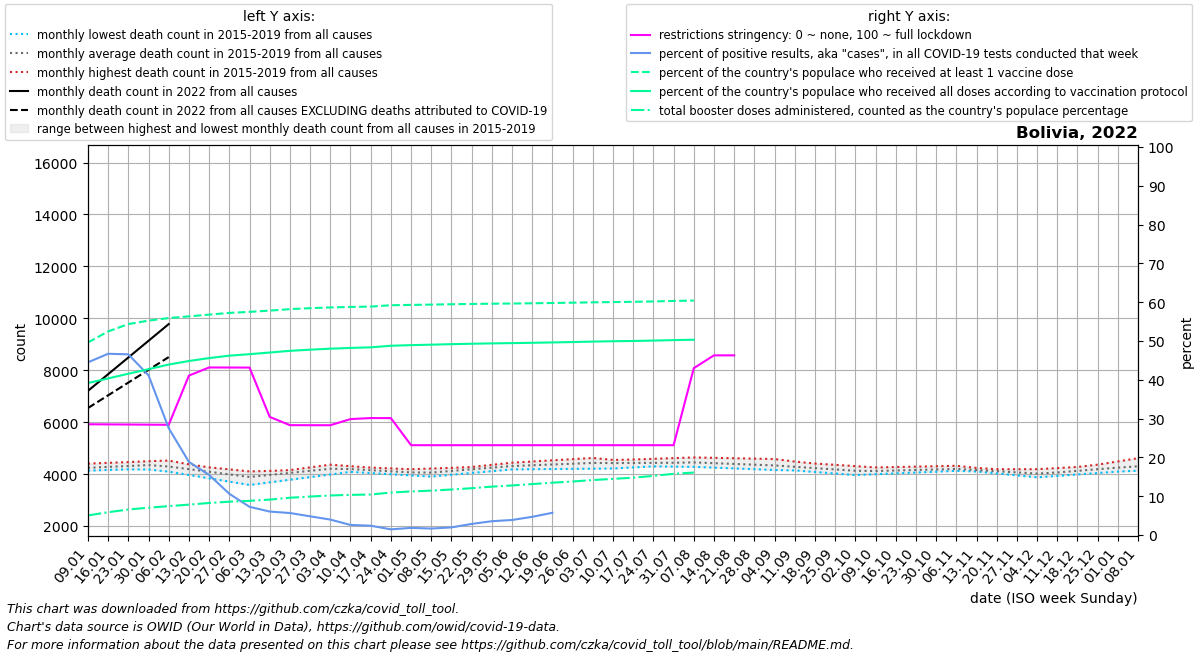

The table this chart was drawn from, first rows:
date, location, time_unit, time, deaths_2010_all_ages, deaths_2011_all_ages, deaths_2012_all_ages, deaths_2013_all_ages, deaths_2014_all_ages, deaths_2015_all_ages, deaths_2016_all_ages, deaths_2017_all_ages, deaths_2018_all_ages, deaths_2019_all_ages, deaths_2020_all_ages, deaths_2021_all_ages, deaths_2022_all_ages, new_deaths, new_cases_smoothed, new_tests_smoothed, positive_test_percent, stringency_index, people_vaccinated, people_fully_vaccinated
2022-01-09, Bolivia, monthly, 1, , , , , , , 4240, 4198, 4132, 4406, 4614, 6111, 7207, 661.4, 53340, 118926, 44.49, 28.54, 5993739, 4731779
2022-01-16, Bolivia, monthly, 2, , , , , , , 4326, 4192, 4163, 4435, 4640, 7400, 7850, 813.8, 69433, 149453, 46.7, 28.51, 6336150, 4874335
2022-01-23, Bolivia, monthly, 3, , , , , , , 4413, 4185, 4193, 4464, 4666, 8688, 8493, 966.2, 70747, 152460, 46.56, 28.48, 6566215, 5020672
2022-01-30, Bolivia, monthly, 4, , , , , , , 4499, 4179, 4224, 4493, 4691, 9977, 9136, 1119, 52270, 126116, 41.15, 28.44, 6673232, 5162593
2022-02-06, Bolivia, monthly, 5, , , , , , 4096, 4420, 4172, 4255, 4522, 4717, 9328, 9779, 1271, 27084, 97742, 27.52, 28.41, 6753062, 5306281
2022-02-13, Bolivia, monthly, 6, , , , , , 3968, 4341, 4068, 4206, 4378, 4629, 8680, , 1075, 14004, 73846, 18.83, 41.08, 6805795, 5416518
2022-02-20, Bolivia, monthly, 7, , , , , , 3840, 4263, 3964, 4158, 4234, 4540, 8031, , 879.0, 8206, 52522, 15.49, 43.18, 6860311, 5507464
2022-02-27, Bolivia, monthly, 8, , , , , , 3712, 4184, 3861, 4109, 4091, 4452, 7382, , 683.0, 4575, 42911, 10.62, 43.16, 6913726, 5583056
2022-03-06, Bolivia, monthly, 9, , , , , , 3584, 4105, 3757, 4060, 3947, 4364, 7111, , 487.0, 2098, 28651, 7.272, 43.15, 6946427, 5628977
2022-03-13, Bolivia, monthly, 10, , , , , , 3684, 4124, 3896, 4092, 4052, 4434, 6840, , 479.2, 2398, 39405, 6.047, 30.44, 6984879, 5680545
2022-03-20, Bolivia, monthly, 11, , , , , , 3785, 4144, 4036, 4124, 4156, 4504, 6568, , 471.5, 2299, 40522, 5.673, 28.31, 7030889, 5732896
2022-03-27, Bolivia, monthly, 12, , , , , , 3885, 4163, 4175, 4157, 4260, 4575, 6297, , 463.8, 1789, 37099, 4.823, 28.3, 7060915, 5769120
2022-04-03, Bolivia, monthly, 13, , , , , , 3986, 4182, 4314, 4189, 4365, 4645, 6026, , 456.0, 1479, 37075, 3.981, 28.29, 7083699, 5799906
2022-04-10, Bolivia, monthly, 14, , , , , , 4086, 4143, 4283, 4151, 4307, 4715, 5936, , 346.0, 892.1, 34327, 2.6, 29.88, 7099670, 5823477
2022-04-17, Bolivia, monthly, 15, , , , , , 4041, 4104, 4252, 4112, 4249, 4384, 5846, , 236.0, 765.0, 31571, 2.407, 30.14, 7110501, 5842148
2022-04-24, Bolivia, monthly, 16, , , , , , 3996, 4066, 4221, 4074, 4190, 4054, 5756, , 126.0, 460.4, 31492, 1.463, 30.12, 7152080, 5891062
2022-05-01, Bolivia, monthly, 17, , , , , , 3951, 4027, 4190, 4035, 4132, 3724, 5666, , 16.0, 610.6, 33181, 1.841, 23.15, 7163233, 5910716
2022-05-08, Bolivia, monthly, 18, , , , , , 3906, 4110, 4216, 3997, 4074, 3393, 6344, , 20.4, 455.1, 27150, 1.672, 23.15, 7172288, 5924806
2022-05-15, Bolivia, monthly, 19, , , , , , 3975, 4193, 4242, 4086, 4120, 3736, 7022, , 24.8, 591.4, 29979, 1.963, 23.15, 7183149, 5940855
2022-05-22, Bolivia, monthly, 20, , , , , , 4044, 4275, 4268, 4176, 4166, 4078, 7699, , 29.2, 936, 32609, 2.864, 23.15, 7192466, 5953824
2022-05-29, Bolivia, monthly, 21, , , , , , 4114, 4358, 4294, 4265, 4213, 4420, 8377, , 33.6, 1272, 35733, 3.56, 23.15, 7199971, 5964740
2022-06-05, Bolivia, monthly, 22, , , , , , 4183, 4441, 4320, 4354, 4259, 4763, 9055, , 38.0, 1439, 37218, 3.876, 23.15, 7205961, 5973415
2022-06-12, Bolivia, monthly, 23, , , , , , 4190, 4486, 4320, 4393, 4317, 5602, 9441, , 29.75, 2016, 42916, 4.695, 23.15, 7213172, 5983307
2022-06-19, Bolivia, monthly, 24, , , , , , 4197, 4532, 4320, 4432, 4375, 6442, 9827, , 21.5, 2709, 33498, 5.733, 23.15, 7222450, 5994874
2022-06-26, Bolivia, monthly, 25, , , , , , 4203, 4578, 4321, 4472, 4433, 7281, 10213, , 13.25, 4314, , , 23.15, 7231835, 6006566
2022-07-03, Bolivia, monthly, 26, , , , , , 4210, 4623, 4321, 4511, 4491, 8121, 10599, , 5.0, 7396, , , 23.15, 7242949, 6021407
2022-07-10, Bolivia, monthly, 27, , , , , , 4217, 4548, 4313, 4537, 4521, 8960, 9857, , 30.75, 12135, , , 23.15, 7251116, 6031519
2022-07-17, Bolivia, monthly, 28, , , , , , 4260, 4473, 4305, 4564, 4552, 10718, 9115, , 56.5, 20990, , , 23.15, 7258885, 6040132
2022-07-24, Bolivia, monthly, 29, , , , , , 4304, 4398, 4297, 4590, 4582, 12476, 8373, , 82.25, 29976, , , 23.15, 7270318, 6051966
2022-07-31, Bolivia, monthly, 30, , , , , , 4348, 4323, 4289, 4617, 4613, 14234, 7631, , 108.0, 35923, , , 23.15, 7285351, 6067159
2022-08-07, Bolivia, monthly, 31, , , , , , 4391, 4299, 4281, 4643, 4643, 15992, 7322, , 107.0, 28754, , , 42.99, 7296984, 6078556
2022-08-14, Bolivia, monthly, 32, , , , , , 4348, 4275, 4251, 4628, 4610, 14450, 7013, , 106.0, 21389, , , 46.3, , 
2022-08-21, Bolivia, monthly, 33, , , , , , 4306, 4250, 4220, 4612, 4576, 12908, 6705, , 105.0, 10265, , , 46.3, , 
2022-08-28, Bolivia, monthly, 34, , , , , , 4263, 4226, 4190, 4597, 4543, 11367, 6396, , , , , , , , 
2022-09-04, Bolivia, monthly, 35, , , , , , 4221, 4202, 4160, 4582, 4510, 9825, 6087, , , , , , , , 
2022-09-11, Bolivia, monthly, 36, , , , , , 4178, 4143, 4151, 4485, 4460, 8283, 5832, , , , , , , , 
2022-09-18, Bolivia, monthly, 37, , , , , , 4138, 4084, 4142, 4388, 4409, 7522, 5577, , , , , , , , 
2022-09-25, Bolivia, monthly, 38, , , , , , 4098, 4024, 4133, 4290, 4359, 6762, 5322, , , , , , , , 
2022-10-02, Bolivia, monthly, 39, , , , , , 4059, 3965, 4124, 4193, 4308, 6001, 5067, , , , , , , , 
2022-10-09, Bolivia, monthly, 40, , , , , , 4019, 3997, 4134, 4192, 4258, 5240, 5062, , , , , , , , 
2022-10-16, Bolivia, monthly, 41, , , , , , 4062, 4029, 4145, 4191, 4274, 5173, 5056, , , , , , , , 
2022-10-23, Bolivia, monthly, 42, , , , , , 4104, 4062, 4155, 4191, 4290, 5106, 5050, , , , , , , , 
2022-10-30, Bolivia, monthly, 43, , , , , , 4146, 4094, 4166, 4190, 4305, 5039, 5045, , , , , , , , 
2022-11-06, Bolivia, monthly, 44, , , , , , 4189, 4126, 4176, 4189, 4321, 4972, 5076, , , , , , , , 
2022-11-13, Bolivia, monthly, 45, , , , , , 4138, 4112, 4102, 4190, 4239, 4906, 5108, , , , , , , , 
2022-11-20, Bolivia, monthly, 46, , , , , , 4086, 4098, 4027, 4190, 4158, 4840, 5139, , , , , , , , 
2022-11-27, Bolivia, monthly, 47, , , , , , 4035, 4083, 3952, 4190, 4076, 4774, 5171, , , , , , , , 
2022-12-04, Bolivia, monthly, 48, , , , , , 3983, 4069, 3878, 4191, 3994, 4708, 5202, , , , , , , , 
2022-12-11, Bolivia, monthly, 49, , , , , , 3932, 4103, 3934, 4234, 4118, 4642, 5542, , , , , , , , 
2022-12-18, Bolivia, monthly, 50, , , , , , 3988, 4137, 3990, 4277, 4242, 4687, 5883, , , , , , , , 
2022-12-25, Bolivia, monthly, 51, , , , , , 4043, 4171, 4045, 4320, 4366, 4732, 6224, , , , , , , , 
2023-01-01, Bolivia, monthly, 52, , , , , , 4098, 4205, 4101, 4363, 4490, 4777, 6564, , , , , , , , 
2023-01-08, Bolivia, monthly, 1, , , , , , 4154, 4198, 4132, 4406, 4614, 4822, 7207, , , , , , , , 
